Labelled photos from "data", an image-classification folder in rokhayacoumbadiouf-bit/Atelier_Preparation_Donnees_Images. The possible labels are: cardboard, glass, metal, paper, plastic, trash.

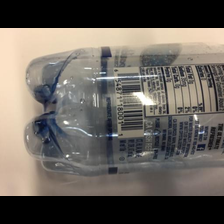
Label: plastic

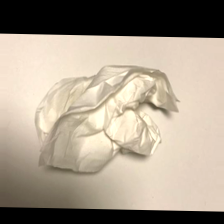
Label: trash

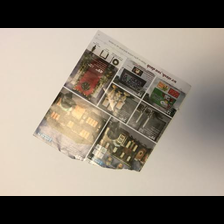
Label: paper

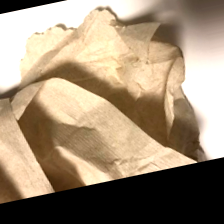
Label: trash

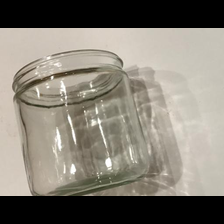
Label: glass

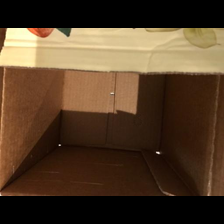
Label: cardboard
